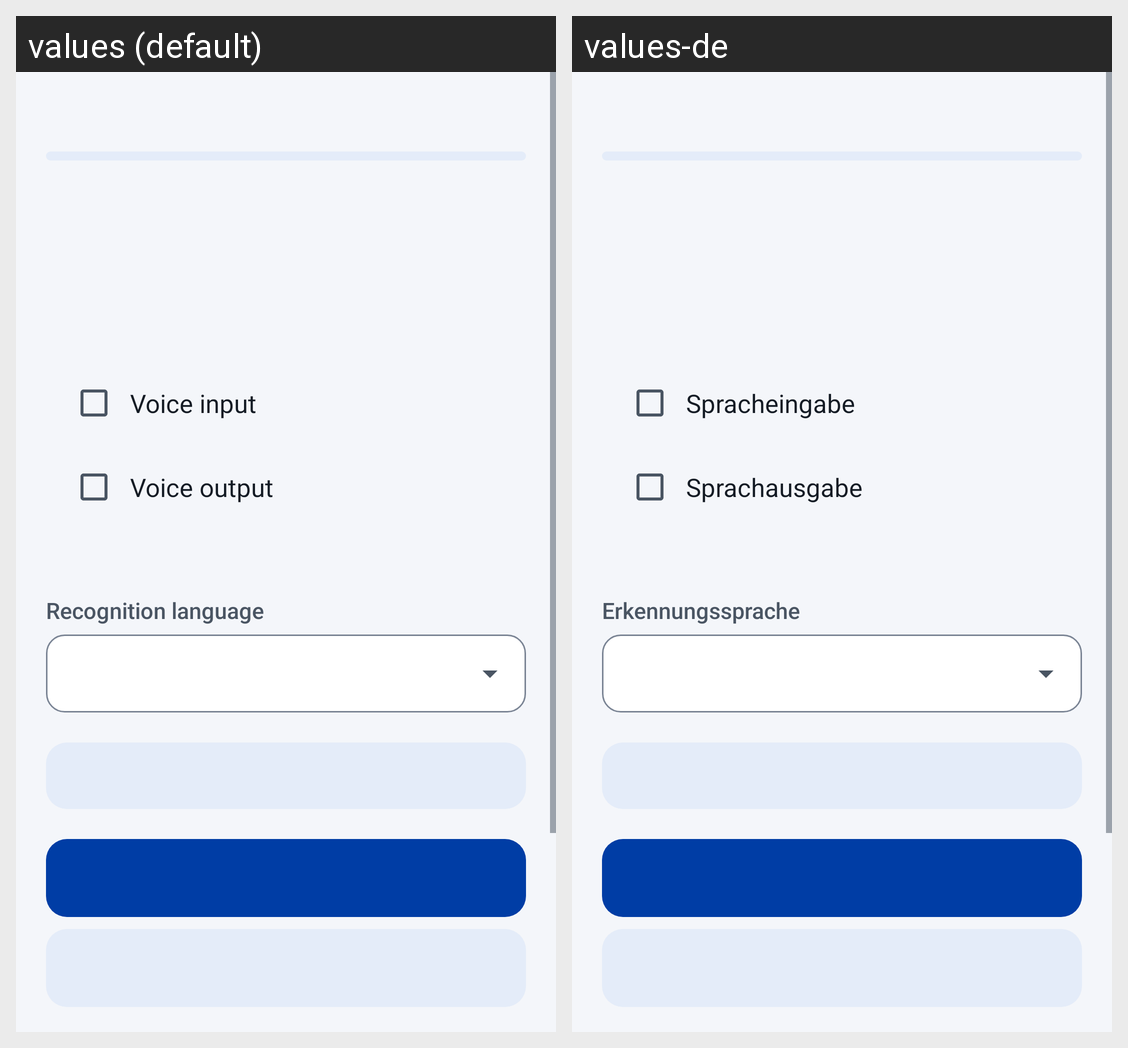

Here is an Android app screen in its default locale and in the app's own translations. Write out the translated-string differences for the strings that appear on this screen.
Android screen res/layout/activity_setup.xml rendered under 2 locales, left to right: values (default), values-de. Device: Nexus 5 (rendered at 1080×1920; each locale shown at half size, 540×960, under a caption strip naming it); theme AppTheme.
Strings drawn on this screen, with the default value and each locale's value (text and hints the layout hard-codes, and strings that could not be matched under every locale, appear in the picture but are not listed):

voice_input_section
  values: Voice input
  values-de: Spracheingabe

voice_output_section
  values: Voice output
  values-de: Sprachausgabe

recognition_language
  values: Recognition language
  values-de: Erkennungssprache
